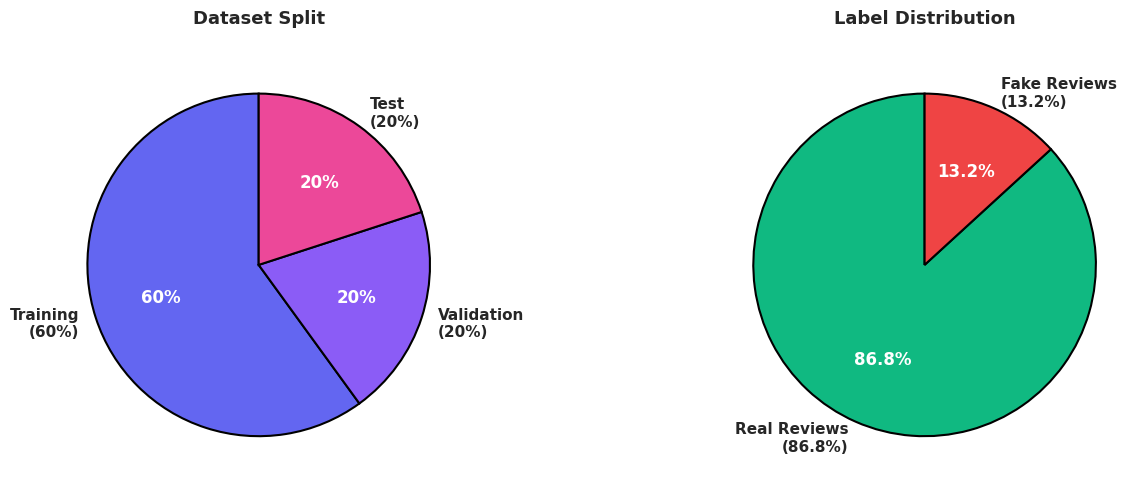
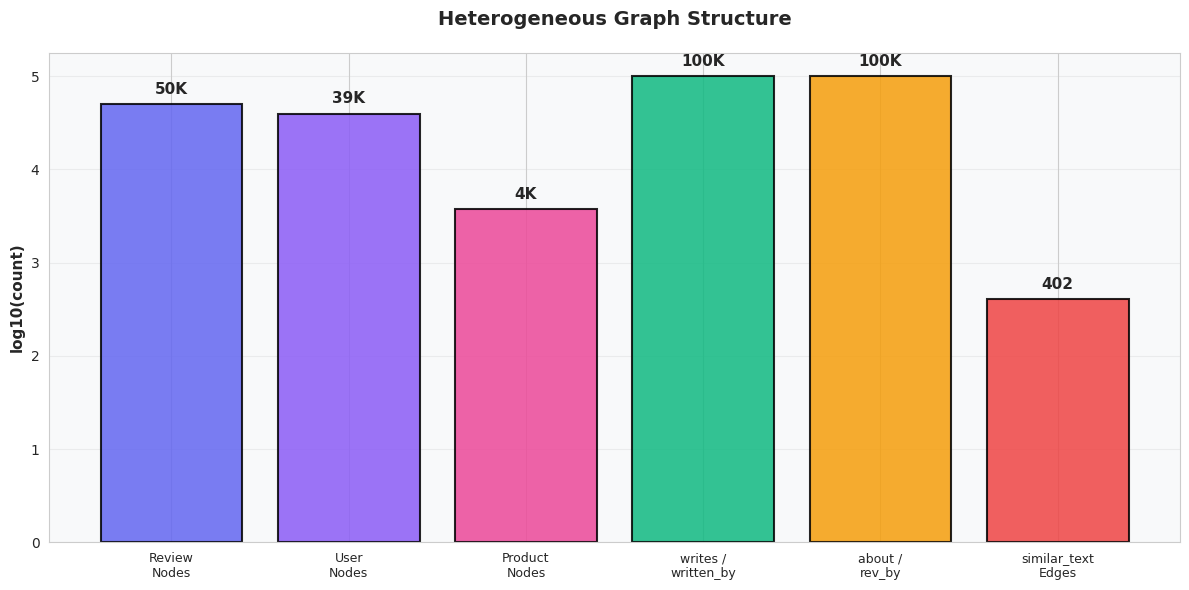
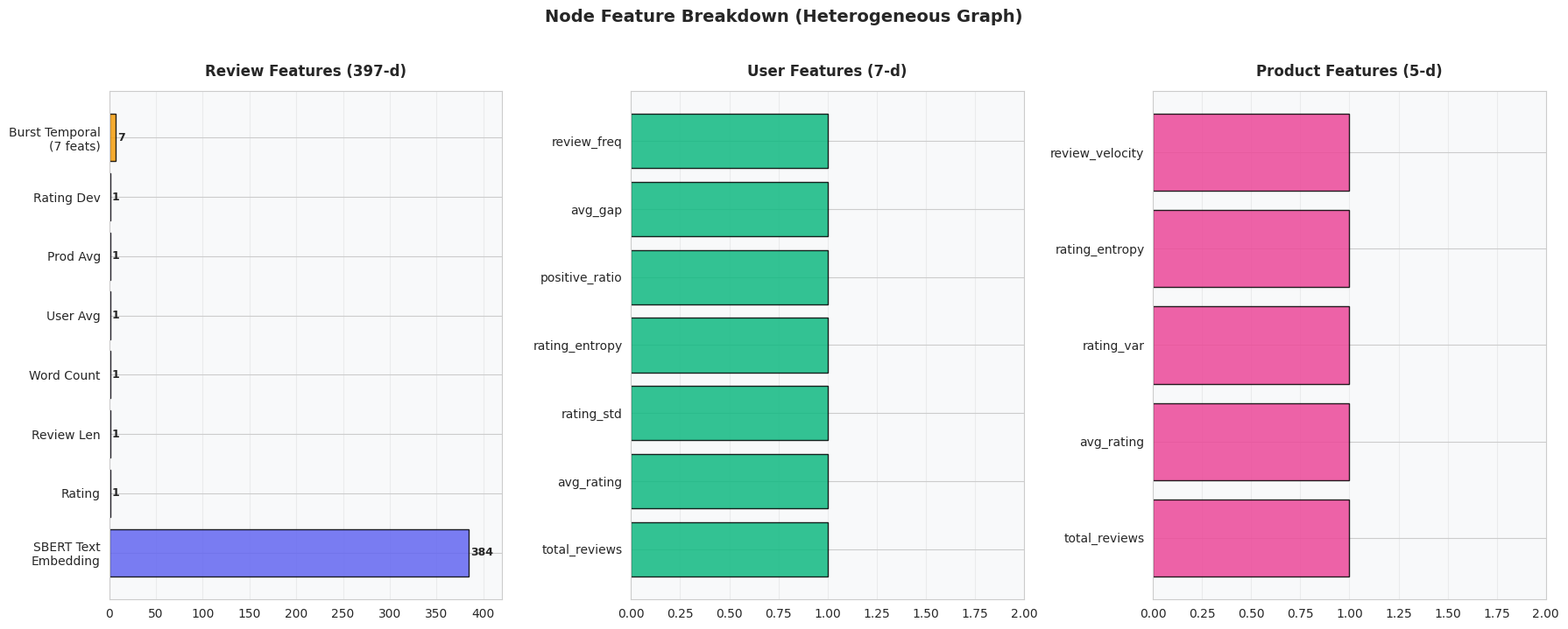

Generate these figures, in order, with matplotlib:
import json
import matplotlib.pyplot as plt
import seaborn as sns
import numpy as np
import os

sns.set_style("whitegrid")
plt.rcParams['figure.facecolor'] = 'white'
plt.rcParams['axes.facecolor'] = '#f8f9fa'


def load_metrics():
    metrics_path = 'checkpoints/metrics.json'
    if not os.path.exists(metrics_path):
        print(f"Metrics file not found at {metrics_path}")
        return None
    with open(metrics_path, 'r') as f:
        return json.load(f)


def create_performance_chart(metrics):
    fig, ax = plt.subplots(figsize=(11, 7))

    thr = metrics.get('best_threshold', 0.5)
    metric_names = ['Test Accuracy', 'Macro-F1', 'Fake-Precision',
                    'Fake-Recall', 'Fake-F1', 'AUC-ROC', 'PR-AUC']
    values = [
        metrics['test_accuracy'] * 100,
        metrics['test_f1'] * 100,
        metrics.get('test_fake_prec', 0) * 100,
        metrics.get('test_fake_rec', 0) * 100,
        metrics['test_fake_f1'] * 100,
        metrics['test_auc'] * 100,
        metrics['test_pr_auc'] * 100,
    ]
    colors = ['#6366f1', '#8b5cf6', '#f59e0b', '#f97316',
              '#ef4444', '#ec4899', '#10b981']

    bars = ax.barh(metric_names, values, color=colors, alpha=0.85,
                   edgecolor='black', linewidth=1.5)

    for i, (bar, val) in enumerate(zip(bars, values)):
        ax.text(val + 1, i, f'{val:.1f}%', va='center',
                fontweight='bold', fontsize=11)

    ax.set_xlabel('Score (%)', fontsize=12, fontweight='bold')
    ax.set_title(f'HeteroGNN Performance (threshold={thr})', fontsize=14,
                 fontweight='bold', pad=20)
    ax.set_xlim(0, 100)
    ax.grid(axis='x', alpha=0.3)

    plt.tight_layout()
    plt.savefig('docs/performance_metrics.png', dpi=300, bbox_inches='tight')
    print("Saved: docs/performance_metrics.png")
    plt.close()


def create_confusion_matrix_viz(metrics):
    fig, (ax1, ax2) = plt.subplots(1, 2, figsize=(14, 5))

    cm = np.array(metrics.get('confusion_matrix',
                               [[7802, 916], [903, 379]]))

    sns.heatmap(cm, annot=True, fmt='d', cmap='Blues', ax=ax1,
                xticklabels=['Predicted Real', 'Predicted Fake'],
                yticklabels=['Actual Real', 'Actual Fake'],
                cbar_kws={'label': 'Count'},
                annot_kws={'fontsize': 14, 'fontweight': 'bold'})
    thr = metrics.get('best_threshold', 0.5)
    ax1.set_title(f'Confusion Matrix (threshold={thr})', fontsize=13,
                  fontweight='bold', pad=15)
    ax1.set_ylabel('True Label', fontsize=11, fontweight='bold')
    ax1.set_xlabel('Predicted Label', fontsize=11, fontweight='bold')

    tn, fp = cm[0]
    fn, tp = cm[1]
    prec_real = tn / (tn + fn + 1e-8)
    rec_real  = tn / (tn + fp + 1e-8)
    f1_real   = 2 * prec_real * rec_real / (prec_real + rec_real + 1e-8)
    prec_fake = tp / (tp + fp + 1e-8)
    rec_fake  = tp / (tp + fn + 1e-8)
    f1_fake   = 2 * prec_fake * rec_fake / (prec_fake + rec_fake + 1e-8)

    classes = ['Real Reviews', 'Fake Reviews']
    precision = [prec_real, prec_fake]
    recall = [rec_real, rec_fake]
    f1 = [f1_real, f1_fake]

    x = np.arange(len(classes))
    width = 0.25
    ax2.bar(x - width, precision, width, label='Precision',
            color='#6366f1', alpha=0.8, edgecolor='black')
    ax2.bar(x, recall, width, label='Recall',
            color='#8b5cf6', alpha=0.8, edgecolor='black')
    ax2.bar(x + width, f1, width, label='F1-Score',
            color='#ec4899', alpha=0.8, edgecolor='black')

    ax2.set_ylabel('Score', fontsize=11, fontweight='bold')
    ax2.set_title('Per-Class Performance', fontsize=13,
                  fontweight='bold', pad=15)
    ax2.set_xticks(x)
    ax2.set_xticklabels(classes, fontsize=10)
    ax2.legend(loc='upper right', framealpha=0.9)
    ax2.set_ylim(0, 1.0)
    ax2.grid(axis='y', alpha=0.3)

    plt.tight_layout()
    plt.savefig('docs/classification_details.png', dpi=300,
                bbox_inches='tight')
    print("Saved: docs/classification_details.png")
    plt.close()


def create_pr_curve(metrics):
    pr = metrics.get('pr_curve')
    if not pr:
        print("Skipping PR curve (data not in metrics)")
        return
    fig, ax = plt.subplots(figsize=(8, 6))
    ax.plot(pr['recall'], pr['precision'], color='#6366f1', linewidth=2)
    ax.fill_between(pr['recall'], pr['precision'], alpha=0.15,
                    color='#6366f1')
    ax.set_xlabel('Recall', fontsize=12, fontweight='bold')
    ax.set_ylabel('Precision', fontsize=12, fontweight='bold')
    pr_auc = metrics.get('test_pr_auc', 0)
    ax.set_title(f'Precision-Recall Curve (PR-AUC={pr_auc:.3f})',
                 fontsize=14, fontweight='bold', pad=15)
    ax.set_xlim(0, 1)
    ax.set_ylim(0, 1)
    ax.grid(alpha=0.3)
    plt.tight_layout()
    plt.savefig('docs/pr_curve.png', dpi=300, bbox_inches='tight')
    print("Saved: docs/pr_curve.png")
    plt.close()


def create_roc_curve(metrics):
    roc = metrics.get('roc_curve')
    if not roc:
        print("Skipping ROC curve (data not in metrics)")
        return
    fig, ax = plt.subplots(figsize=(8, 6))
    ax.plot(roc['fpr'], roc['tpr'], color='#ec4899', linewidth=2)
    ax.plot([0, 1], [0, 1], 'k--', alpha=0.4)
    ax.fill_between(roc['fpr'], roc['tpr'], alpha=0.15, color='#ec4899')
    ax.set_xlabel('False Positive Rate', fontsize=12, fontweight='bold')
    ax.set_ylabel('True Positive Rate', fontsize=12, fontweight='bold')
    auc = metrics.get('test_auc', 0)
    ax.set_title(f'ROC Curve (AUC={auc:.3f})', fontsize=14,
                 fontweight='bold', pad=15)
    ax.set_xlim(0, 1)
    ax.set_ylim(0, 1)
    ax.grid(alpha=0.3)
    plt.tight_layout()
    plt.savefig('docs/roc_curve.png', dpi=300, bbox_inches='tight')
    print("Saved: docs/roc_curve.png")
    plt.close()


def create_threshold_plot(metrics):
    scan = metrics.get('threshold_scan')
    if not scan:
        print("Skipping threshold plot (data not in metrics)")
        return
    fig, ax = plt.subplots(figsize=(10, 6))
    ts = scan['thresholds']
    ax.plot(ts, [v * 100 for v in scan['fake_recall']],
            'o-', color='#f97316', linewidth=2, label='Fake Recall')
    ax.plot(ts, [v * 100 for v in scan['fake_prec']],
            's-', color='#6366f1', linewidth=2, label='Fake Precision')
    ax.plot(ts, [v * 100 for v in scan['fake_f1']],
            '^-', color='#ef4444', linewidth=2, label='Fake F1')

    best_t = metrics.get('best_threshold', 0.35)
    ax.axvline(x=best_t, color='#10b981', linestyle='--', linewidth=2,
               label=f'Best threshold ({best_t})')

    ax.set_xlabel('Decision Threshold', fontsize=12, fontweight='bold')
    ax.set_ylabel('Score (%)', fontsize=12, fontweight='bold')
    ax.set_title('Fake Review Metrics vs Decision Threshold', fontsize=14,
                 fontweight='bold', pad=15)
    ax.legend(fontsize=10)
    ax.set_xlim(0, 1)
    ax.set_ylim(0, 100)
    ax.grid(alpha=0.3)
    plt.tight_layout()
    plt.savefig('docs/threshold_analysis.png', dpi=300, bbox_inches='tight')
    print("Saved: docs/threshold_analysis.png")
    plt.close()


def create_dataset_overview():
    fig, (ax1, ax2) = plt.subplots(1, 2, figsize=(14, 5))

    splits = ['Training\n(60%)', 'Validation\n(20%)', 'Test\n(20%)']
    sizes = [30000, 10000, 10000]
    colors_split = ['#6366f1', '#8b5cf6', '#ec4899']
    wedges, texts, autotexts = ax1.pie(
        sizes, labels=splits, autopct='%1.0f%%', colors=colors_split,
        startangle=90, textprops={'fontsize': 11, 'fontweight': 'bold'},
        wedgeprops={'edgecolor': 'black', 'linewidth': 1.5})
    for a in autotexts:
        a.set_color('white'); a.set_fontsize(12)
    ax1.set_title('Dataset Split', fontsize=13,
                  fontweight='bold', pad=20)

    labels = ['Real Reviews\n(86.8%)', 'Fake Reviews\n(13.2%)']
    label_sizes = [86.8, 13.2]
    colors_label = ['#10b981', '#ef4444']
    wedges2, texts2, autotexts2 = ax2.pie(
        label_sizes, labels=labels, autopct='%1.1f%%', colors=colors_label,
        startangle=90, textprops={'fontsize': 11, 'fontweight': 'bold'},
        wedgeprops={'edgecolor': 'black', 'linewidth': 1.5})
    for a in autotexts2:
        a.set_color('white'); a.set_fontsize(12)
    ax2.set_title('Label Distribution', fontsize=13,
                  fontweight='bold', pad=20)

    plt.tight_layout()
    plt.savefig('docs/dataset_overview.png', dpi=300, bbox_inches='tight')
    print("Saved: docs/dataset_overview.png")
    plt.close()


def create_graph_stats():
    fig, ax = plt.subplots(figsize=(12, 6))

    stats = {
        'Review\nNodes': 50000,
        'User\nNodes': 39350,
        'Product\nNodes': 3735,
        'writes /\nwritten_by': 100000,
        'about /\nrev_by': 100000,
        'similar_text\nEdges': 402,
    }

    names = list(stats.keys())
    values = list(stats.values())
    colors = ['#6366f1', '#8b5cf6', '#ec4899', '#10b981', '#f59e0b', '#ef4444']

    log_values = [np.log10(v + 1) for v in values]
    bars = ax.bar(names, log_values, color=colors, alpha=0.85,
                  edgecolor='black', linewidth=1.5)

    for bar, val in zip(bars, values):
        height = bar.get_height()
        if val >= 1000:
            label = f'{val/1000:.0f}K' if val < 1000000 else f'{val/1e6:.2f}M'
        else:
            label = str(val)
        ax.text(bar.get_x() + bar.get_width() / 2., height + 0.08,
                label, ha='center', va='bottom', fontweight='bold', fontsize=11)

    ax.set_ylabel('log10(count)', fontsize=11, fontweight='bold')
    ax.set_title('Heterogeneous Graph Structure', fontsize=14,
                 fontweight='bold', pad=20)
    ax.grid(axis='y', alpha=0.3)
    plt.xticks(fontsize=9)

    plt.tight_layout()
    plt.savefig('docs/graph_statistics.png', dpi=300, bbox_inches='tight')
    print("Saved: docs/graph_statistics.png")
    plt.close()


def create_feature_breakdown():
    fig, axes = plt.subplots(1, 3, figsize=(18, 7))

    # -- Review features (397-d with 7 temporal) --
    rev_feats = [
        'SBERT Text\nEmbedding', 'Rating', 'Review Len',
        'Word Count', 'User Avg', 'Prod Avg',
        'Rating Dev', 'Burst Temporal\n(7 feats)'
    ]
    rev_dims = [384, 1, 1, 1, 1, 1, 1, 7]
    rev_colors = ['#6366f1'] + ['#8b5cf6'] * 6 + ['#f59e0b']
    bars = axes[0].barh(rev_feats, rev_dims, color=rev_colors, alpha=0.85,
                        edgecolor='black', linewidth=1)
    for bar, d in zip(bars, rev_dims):
        axes[0].text(d + 2, bar.get_y() + bar.get_height() / 2,
                     f'{d}', va='center', fontweight='bold', fontsize=9)
    axes[0].set_title('Review Features (397-d)', fontsize=12,
                      fontweight='bold', pad=12)
    axes[0].set_xlim(0, 420)
    axes[0].grid(axis='x', alpha=0.3)

    # -- User features (7-d) --
    usr_feats = ['total_reviews', 'avg_rating', 'rating_std',
                 'rating_entropy', 'positive_ratio',
                 'avg_gap', 'review_freq']
    usr_dims = [1] * 7
    bars = axes[1].barh(usr_feats, usr_dims, color='#10b981', alpha=0.85,
                        edgecolor='black', linewidth=1)
    axes[1].set_title('User Features (7-d)', fontsize=12,
                      fontweight='bold', pad=12)
    axes[1].set_xlim(0, 2)
    axes[1].grid(axis='x', alpha=0.3)

    # -- Product features (5-d) --
    prd_feats = ['total_reviews', 'avg_rating', 'rating_var',
                 'rating_entropy', 'review_velocity']
    prd_dims = [1] * 5
    bars = axes[2].barh(prd_feats, prd_dims, color='#ec4899', alpha=0.85,
                        edgecolor='black', linewidth=1)
    axes[2].set_title('Product Features (5-d)', fontsize=12,
                      fontweight='bold', pad=12)
    axes[2].set_xlim(0, 2)
    axes[2].grid(axis='x', alpha=0.3)

    plt.suptitle('Node Feature Breakdown (Heterogeneous Graph)',
                 fontsize=14, fontweight='bold', y=1.02)
    plt.tight_layout()
    plt.savefig('docs/feature_breakdown.png', dpi=300, bbox_inches='tight')
    print("Saved: docs/feature_breakdown.png")
    plt.close()


def create_baseline_comparison(metrics):
    fig, ax = plt.subplots(figsize=(10, 5))

    old_auc, new_auc = 67.9, metrics['test_auc'] * 100
    old_f1, new_f1 = 54.0, metrics['test_f1'] * 100
    old_ff1, new_ff1 = 30.0, metrics['test_fake_f1'] * 100
    old_acc, new_acc = 66.2, metrics['test_accuracy'] * 100
    old_fr, new_fr = 30.0, metrics.get('test_fake_rec', 0) * 100

    x = np.arange(5)
    width = 0.35
    ax.bar(x - width / 2,
           [old_acc, old_f1, old_ff1, old_fr, old_auc],
           width, label='Old (GraphSAGE, t=0.5)', color='#94a3b8',
           edgecolor='black')
    ax.bar(x + width / 2,
           [new_acc, new_f1, new_ff1, new_fr, new_auc],
           width, label=f'New (HeteroGNN, t={metrics.get("best_threshold", 0.35)})',
           color='#6366f1', edgecolor='black')

    ax.set_xticks(x)
    ax.set_xticklabels(['Accuracy', 'Macro-F1', 'Fake-F1',
                        'Fake-Recall', 'AUC-ROC'], fontsize=10)
    ax.set_ylabel('Score (%)', fontsize=11, fontweight='bold')
    ax.set_title('Baseline vs Improved Model', fontsize=14,
                 fontweight='bold', pad=15)
    ax.legend(fontsize=10)
    ax.set_ylim(0, 100)
    ax.grid(axis='y', alpha=0.3)

    plt.tight_layout()
    plt.savefig('docs/baseline_comparison.png', dpi=300, bbox_inches='tight')
    print("Saved: docs/baseline_comparison.png")
    plt.close()


def main():
    os.makedirs('docs', exist_ok=True)

    print("\n" + "=" * 60)
    print("  Generating Performance Visualizations")
    print("=" * 60 + "\n")

    metrics = load_metrics()

    if metrics:
        create_performance_chart(metrics)
        create_confusion_matrix_viz(metrics)
        create_pr_curve(metrics)
        create_roc_curve(metrics)
        create_threshold_plot(metrics)
        create_baseline_comparison(metrics)
    else:
        print("Skipping metric-dependent charts (metrics not found)")

    create_dataset_overview()
    create_graph_stats()
    create_feature_breakdown()

    print("\n" + "=" * 60)
    print("  All charts generated in docs/ folder")
    print("=" * 60 + "\n")


if __name__ == '__main__':
    main()
